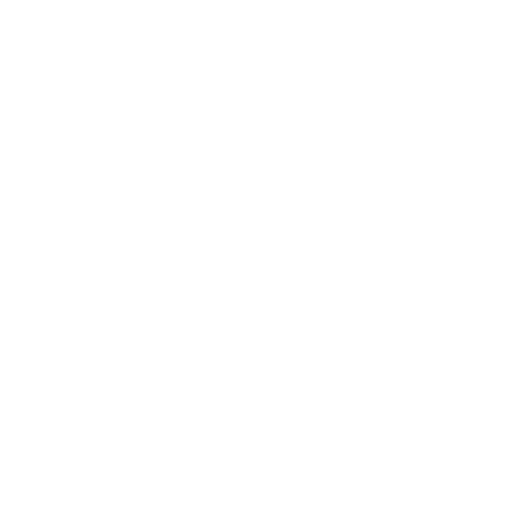
t = 0.00 s
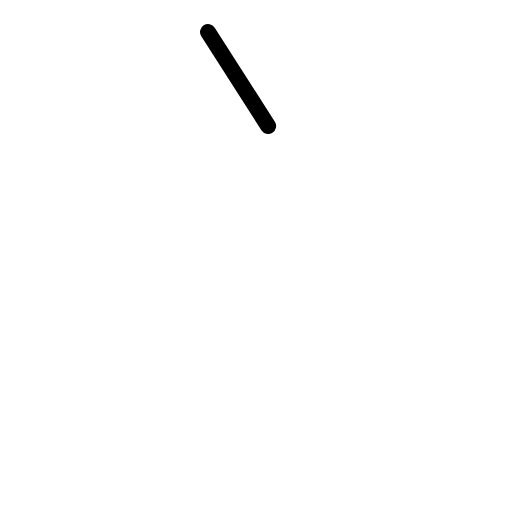
t = 0.30 s
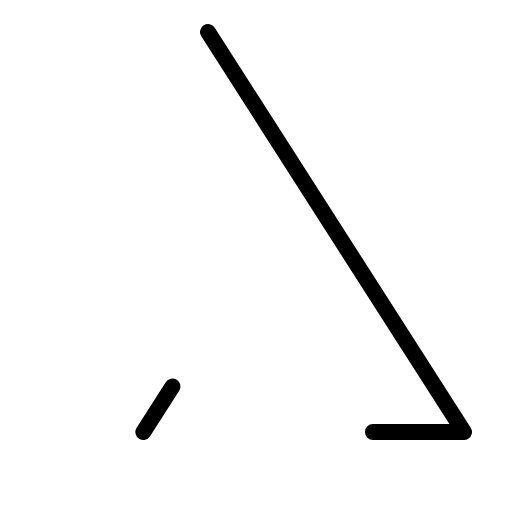
t = 0.68 s
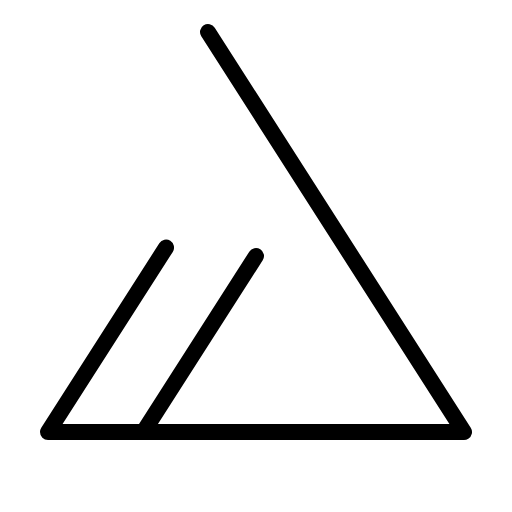
t = 1.05 s
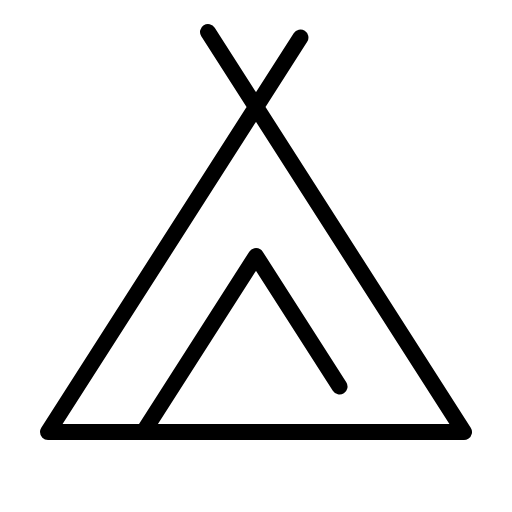
t = 1.43 s
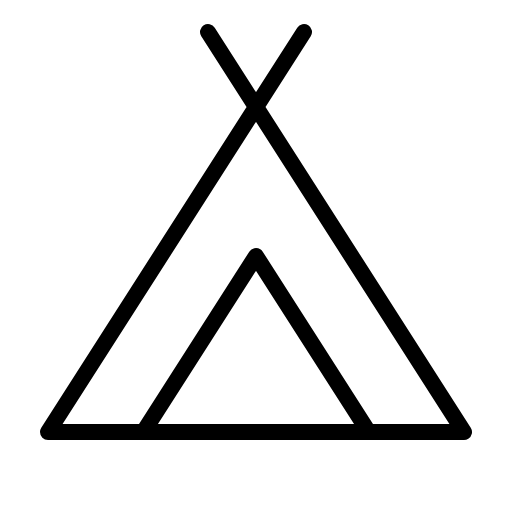
t = 1.80 s

The animated SVG that drew these frames (rendered in a browser with its animation timeline set to each time). Animation: 1 CSS @keyframes rule; one cycle of 1.80 s.

<svg xmlns="http://www.w3.org/2000/svg" viewBox="0 0 256 256">
  <style>
    .draw-line {
      stroke-dasharray: 1;
      stroke-dashoffset: 1;
      animation: phosphor-draw-in 1.5s ease-in-out forwards;
    }
    @keyframes phosphor-draw-in {
      to { stroke-dashoffset: 0; }
    }
  </style><rect width="256" height="256" fill="none"/><polyline points="104 16 232 216 24 216 152 16" fill="none" stroke="currentColor" stroke-linecap="round" stroke-linejoin="round" stroke-width="8" class="draw-line" pathLength="1" style="animation-delay: 0s"/><polyline points="71.68 216 128 128 184.32 216" fill="none" stroke="currentColor" stroke-linecap="round" stroke-linejoin="round" stroke-width="8" class="draw-line" pathLength="1" style="animation-delay: 0.3s"/></svg>
